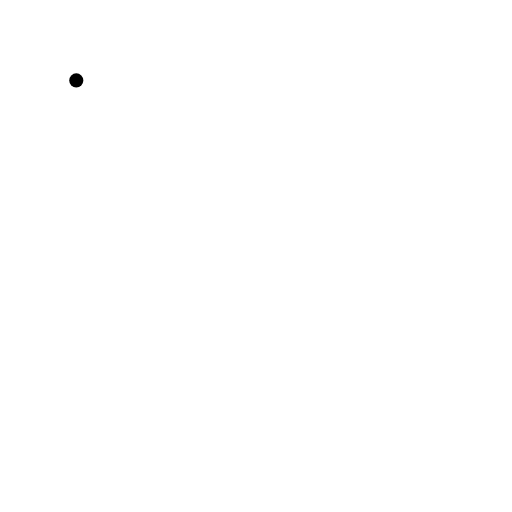
t = 0.00 s
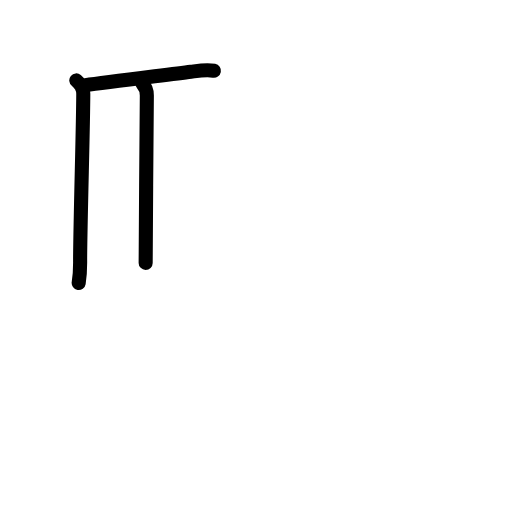
t = 2.80 s
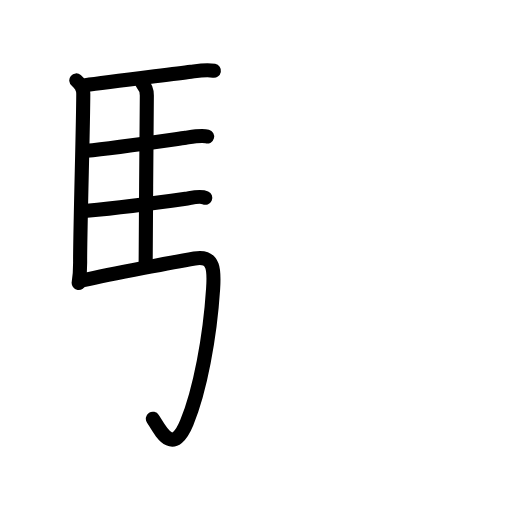
t = 5.60 s
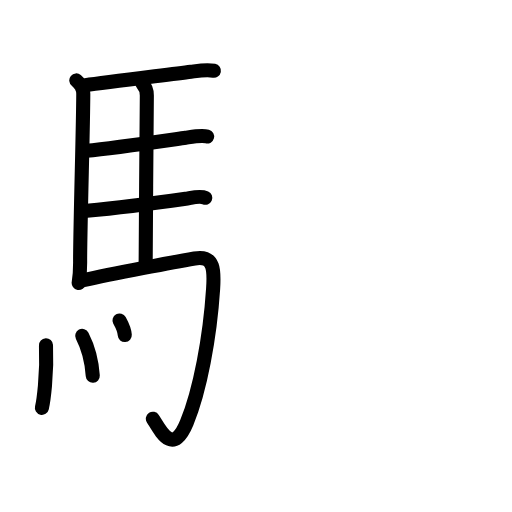
t = 8.40 s
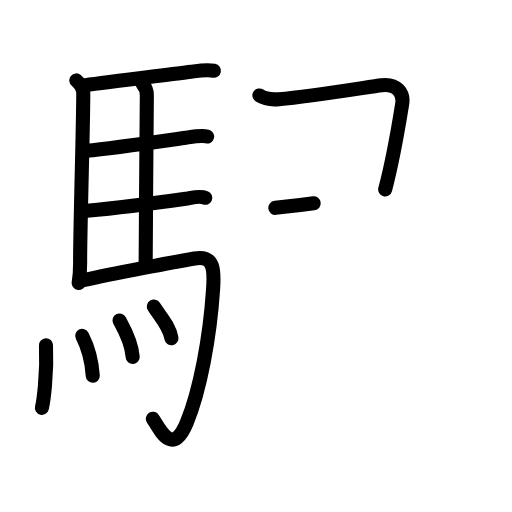
t = 11.20 s
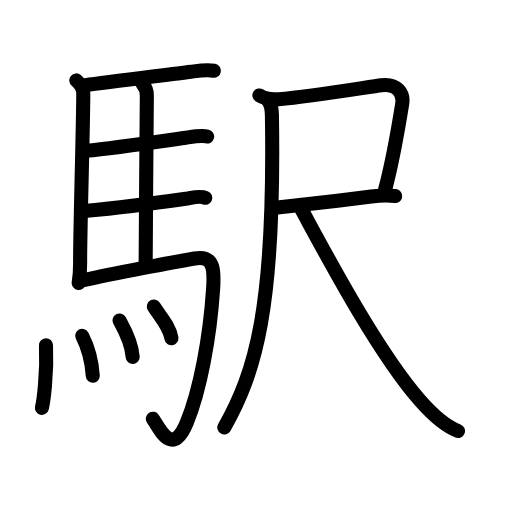
t = 14.00 s

The animated SVG that drew these frames (rendered in a browser with its animation timeline set to each time). Animation: 42 SMIL elements (animate=42); one cycle of 14.00 s.

<?xml version="1.0" encoding="UTF-8"?>
<!--
AniKanjiVG is licensed by CC-BY-SA Paul C. Sommerhoff (https://bitbucket.org/sommerhoff/anikanjivg).
AniKanjiVG uses KanjiVG which is licensed by CC-BY-SA Ulrich Apel (http://kanjivg.tagaini.net).
See also http://creativecommons.org/licenses/by-sa/3.0/
-->
<svg xmlns:kvg='http://kanjivg.tagaini.net' xmlns='http://www.w3.org/2000/svg' width='109' height='109' viewBox='0 0 109 109' style='fill:none;stroke:#000000;stroke-width:3;stroke-linecap:round;stroke-linejoin:round;' id="kvg:kanji_099c5"><g id="kvg:099c5" kvg:element="駅"><g id="kvg:099c5-g1" kvg:element="馬" kvg:position="left" kvg:radical="general"><path id="kvg:099c5-s1" kvg:type="㇑" d="M16.24,17.12c0.76,0.63,1.5,1.69,1.49,2.88c-0.04,7.8-0.57,24.25-0.67,34.5c-0.02,2.35,0.09,3.32-0.31,5.75"><animate attributeName="d" begin="0.0s" dur="0.3333333333333333s" from="M16.24,17.12C16.24,17.12,16.24,17.12,16.24,17.12" to="M16.24,17.12c0.76,0.63,1.5,1.69,1.49,2.88" />
<animate attributeName="d" begin="0.3333333333333333s" dur="0.3333333333333333s" from="M16.24,17.12c0.76,0.63,1.5,1.69,1.49,2.88c0,0,0,0,0,0,0" to="M16.24,17.12c0.76,0.63,1.5,1.69,1.49,2.88c-0.04,7.8-0.57,24.25-0.67,34.5" />
<animate attributeName="d" begin="0.6666666666666666s" dur="0.3333333333333333s" from="M16.24,17.12c0.76,0.63,1.5,1.69,1.49,2.88c-0.04,7.8-0.57,24.25-0.67,34.5c0,0,0,0,0,0,0" to="M16.24,17.12c0.76,0.63,1.5,1.69,1.49,2.88c-0.04,7.8-0.57,24.25-0.67,34.5c-0.02,2.35,0.09,3.32-0.31,5.75" />
</path>
<path id="kvg:099c5-s2" kvg:type="㇐b" d="M18.23,18.15c4.39-0.65,17.37-2.21,22.41-2.87c1.63-0.21,3.26-0.51,4.9-0.21"><animate attributeName="d" begin="1.0s" dur="0.5s" from="M18.23,18.15C18.23,18.15,18.23,18.15,18.23,18.15" to="M18.23,18.15c4.39-0.65,17.37-2.21,22.41-2.87" />
<animate attributeName="d" begin="1.5s" dur="0.5s" from="M18.23,18.15c4.39-0.65,17.37-2.21,22.41-2.87c0,0,0,0,0,0,0" to="M18.23,18.15c4.39-0.65,17.37-2.21,22.41-2.87c1.63-0.21,3.26-0.51,4.9-0.21" />
<animate attributeName="d" begin="0s" dur="1.0s" from="M-100,-100" to="M-100,-100" />
</path>
<path id="kvg:099c5-s3" kvg:type="㇑a" d="M30.31,17.82c0.49,0.49,0.95,1.46,0.95,2.49c0,6.17-0.25,26.44-0.25,35.66"><animate attributeName="d" begin="2.0s" dur="0.5s" from="M30.31,17.82C30.31,17.82,30.31,17.82,30.31,17.82" to="M30.31,17.82c0.49,0.49,0.95,1.46,0.95,2.49" />
<animate attributeName="d" begin="2.5s" dur="0.5s" from="M30.31,17.82c0.49,0.49,0.95,1.46,0.95,2.49c0,0,0,0,0,0,0" to="M30.31,17.82c0.49,0.49,0.95,1.46,0.95,2.49c0,6.17-0.25,26.44-0.25,35.66" />
<animate attributeName="d" begin="0s" dur="2.0s" from="M-100,-100" to="M-100,-100" />
</path>
<path id="kvg:099c5-s4" kvg:type="㇐b" d="M18.41,32.09c5.46-0.51,16.44-2.11,21.13-2.77c1.19-0.17,3.34-0.57,4.56-0.25"><animate attributeName="d" begin="3.0s" dur="0.5s" from="M18.41,32.09C18.41,32.09,18.41,32.09,18.41,32.09" to="M18.41,32.09c5.46-0.51,16.44-2.11,21.13-2.77" />
<animate attributeName="d" begin="3.5s" dur="0.5s" from="M18.41,32.09c5.46-0.51,16.44-2.11,21.13-2.77c0,0,0,0,0,0,0" to="M18.41,32.09c5.46-0.51,16.44-2.11,21.13-2.77c1.19-0.17,3.34-0.57,4.56-0.25" />
<animate attributeName="d" begin="0s" dur="3.0s" from="M-100,-100" to="M-100,-100" />
</path>
<path id="kvg:099c5-s5" kvg:type="㇐b" d="M18.51,44.88c5.61-0.52,16.7-1.95,21.02-2.57c1.15-0.17,3.05-0.71,4.17-0.2"><animate attributeName="d" begin="4.0s" dur="0.5s" from="M18.51,44.88C18.51,44.88,18.51,44.88,18.51,44.88" to="M18.51,44.88c5.61-0.52,16.7-1.95,21.02-2.57" />
<animate attributeName="d" begin="4.5s" dur="0.5s" from="M18.51,44.88c5.61-0.52,16.7-1.95,21.02-2.57c0,0,0,0,0,0,0" to="M18.51,44.88c5.61-0.52,16.7-1.95,21.02-2.57c1.15-0.17,3.05-0.71,4.17-0.2" />
<animate attributeName="d" begin="0s" dur="4.0s" from="M-100,-100" to="M-100,-100" />
</path>
<path id="kvg:099c5-s6" kvg:type="㇆a" d="M17.74,59.65c6.17-1.41,20.29-4.04,23.68-4.63c4.33-0.76,4.19,2.81,3.95,6.45C44.7,71.81,42.59,83.13,39.75,90c-3,7.25-5.62,1.62-7.21-0.86"><animate attributeName="d" begin="5.0s" dur="0.25s" from="M17.74,59.65C17.74,59.65,17.74,59.65,17.74,59.65" to="M17.74,59.65c6.17-1.41,20.29-4.04,23.68-4.63" />
<animate attributeName="d" begin="5.25s" dur="0.25s" from="M17.74,59.65c6.17-1.41,20.29-4.04,23.68-4.63c0,0,0,0,0,0,0" to="M17.74,59.65c6.17-1.41,20.29-4.04,23.68-4.63c4.33-0.76,4.19,2.81,3.95,6.45" />
<animate attributeName="d" begin="5.5s" dur="0.25s" from="M17.74,59.65c6.17-1.41,20.29-4.04,23.68-4.63c4.33-0.76,4.19,2.81,3.95,6.45c0,0,0,0,0,0,0" to="M17.74,59.65c6.17-1.41,20.29-4.04,23.68-4.63c4.33-0.76,4.19,2.81,3.95,6.45C44.7,71.81,42.59,83.13,39.75,90" />
<animate attributeName="d" begin="5.75s" dur="0.25s" from="M17.74,59.65c6.17-1.41,20.29-4.04,23.68-4.63c4.33-0.76,4.19,2.81,3.95,6.45C44.7,71.81,42.59,83.13,39.75,90c0,0,0,0,0,0,0" to="M17.74,59.65c6.17-1.41,20.29-4.04,23.68-4.63c4.33-0.76,4.19,2.81,3.95,6.45C44.7,71.81,42.59,83.13,39.75,90c-3,7.25-5.62,1.62-7.21-0.86" />
<animate attributeName="d" begin="0s" dur="5.0s" from="M-100,-100" to="M-100,-100" />
</path>
<g id="kvg:099c5-g2" kvg:element="灬" kvg:variant="true" kvg:original="火"><path id="kvg:099c5-s7" kvg:type="㇔" d="M9.79,73.5c0.28,6.41-0.57,12.04-0.87,13.32"><animate attributeName="d" begin="6.0s" dur="1.0s" from="M9.79,73.5C9.79,73.5,9.79,73.5,9.79,73.5" to="M9.79,73.5c0.28,6.41-0.57,12.04-0.87,13.32" />
<animate attributeName="d" begin="0s" dur="6.0s" from="M-100,-100" to="M-100,-100" />
</path>
<path id="kvg:099c5-s8" kvg:type="㇔" d="M17.5,71.5c1.08,2.1,2,4.75,2.25,8.5"><animate attributeName="d" begin="7.0s" dur="1.0s" from="M17.5,71.5C17.5,71.5,17.5,71.5,17.5,71.5" to="M17.5,71.5c1.08,2.1,2,4.75,2.25,8.5" />
<animate attributeName="d" begin="0s" dur="7.0s" from="M-100,-100" to="M-100,-100" />
</path>
<path id="kvg:099c5-s9" kvg:type="㇔" d="M25.44,68.22C26,69.25,28,72.64,28.25,76"><animate attributeName="d" begin="8.0s" dur="1.0s" from="M25.44,68.22C25.44,68.22,25.44,68.22,25.44,68.22" to="M25.44,68.22C26,69.25,28,72.64,28.25,76" />
<animate attributeName="d" begin="0s" dur="8.0s" from="M-100,-100" to="M-100,-100" />
</path>
<path id="kvg:099c5-s10" kvg:type="㇔" d="M32.75,65.25c1.25,2.01,3.3,4.09,3.75,6.75"><animate attributeName="d" begin="9.0s" dur="1.0s" from="M32.75,65.25C32.75,65.25,32.75,65.25,32.75,65.25" to="M32.75,65.25c1.25,2.01,3.3,4.09,3.75,6.75" />
<animate attributeName="d" begin="0s" dur="9.0s" from="M-100,-100" to="M-100,-100" />
</path>
</g>
</g>
<g id="kvg:099c5-g3" kvg:element="尺" kvg:position="right" kvg:phon="尺/睪V"><g id="kvg:099c5-g4" kvg:element="尸"><path id="kvg:099c5-s11" kvg:type="㇕c" d="M55.22,20.32c1.16,0.77,2.9,0.9,4.14,0.79c7.4-0.61,19.18-2.64,21.85-2.97c3.3-0.4,4.77,1.69,4.42,3.94C84.97,26.2,83.6,34.25,82,40.32"><animate attributeName="d" begin="10.0s" dur="0.25s" from="M55.22,20.32C55.22,20.32,55.22,20.32,55.22,20.32" to="M55.22,20.32c1.16,0.77,2.9,0.9,4.14,0.79" />
<animate attributeName="d" begin="10.25s" dur="0.25s" from="M55.22,20.32c1.16,0.77,2.9,0.9,4.14,0.79c0,0,0,0,0,0,0" to="M55.22,20.32c1.16,0.77,2.9,0.9,4.14,0.79c7.4-0.61,19.18-2.64,21.85-2.97" />
<animate attributeName="d" begin="10.5s" dur="0.25s" from="M55.22,20.32c1.16,0.77,2.9,0.9,4.14,0.79c7.4-0.61,19.18-2.64,21.85-2.97c0,0,0,0,0,0,0" to="M55.22,20.32c1.16,0.77,2.9,0.9,4.14,0.79c7.4-0.61,19.18-2.64,21.85-2.97c3.3-0.4,4.77,1.69,4.42,3.94" />
<animate attributeName="d" begin="10.75s" dur="0.25s" from="M55.22,20.32c1.16,0.77,2.9,0.9,4.14,0.79c7.4-0.61,19.18-2.64,21.85-2.97c3.3-0.4,4.77,1.69,4.42,3.94c0,0,0,0,0,0,0" to="M55.22,20.32c1.16,0.77,2.9,0.9,4.14,0.79c7.4-0.61,19.18-2.64,21.85-2.97c3.3-0.4,4.77,1.69,4.42,3.94C84.97,26.2,83.6,34.25,82,40.32" />
<animate attributeName="d" begin="0s" dur="10.0s" from="M-100,-100" to="M-100,-100" />
</path>
<path id="kvg:099c5-s12" kvg:type="㇐b" d="M58.61,44.25c3.51-0.38,13.46-1.53,20.43-2.42c2.36-0.3,3.58-0.33,5.1-0.09"><animate attributeName="d" begin="11.0s" dur="0.5s" from="M58.61,44.25C58.61,44.25,58.61,44.25,58.61,44.25" to="M58.61,44.25c3.51-0.38,13.46-1.53,20.43-2.42" />
<animate attributeName="d" begin="11.5s" dur="0.5s" from="M58.61,44.25c3.51-0.38,13.46-1.53,20.43-2.42c0,0,0,0,0,0,0" to="M58.61,44.25c3.51-0.38,13.46-1.53,20.43-2.42c2.36-0.3,3.58-0.33,5.1-0.09" />
<animate attributeName="d" begin="0s" dur="11.0s" from="M-100,-100" to="M-100,-100" />
</path>
<g id="kvg:099c5-g5" kvg:element="八" kvg:part="1"><path id="kvg:099c5-s13" kvg:type="㇒" d="M56.84,21.12c0.91,0.88,1.04,2.43,1.05,3.38c0.67,41.32-3.54,54.77-10.14,66.5"><animate attributeName="d" begin="12.0s" dur="0.5s" from="M56.84,21.12C56.84,21.12,56.84,21.12,56.84,21.12" to="M56.84,21.12c0.91,0.88,1.04,2.43,1.05,3.38" />
<animate attributeName="d" begin="12.5s" dur="0.5s" from="M56.84,21.12c0.91,0.88,1.04,2.43,1.05,3.38c0,0,0,0,0,0,0" to="M56.84,21.12c0.91,0.88,1.04,2.43,1.05,3.38c0.67,41.32-3.54,54.77-10.14,66.5" />
<animate attributeName="d" begin="0s" dur="12.0s" from="M-100,-100" to="M-100,-100" />
</path>
</g>
</g>
<g id="kvg:099c5-g6" kvg:element="八" kvg:part="2"><path id="kvg:099c5-s14" kvg:type="㇏" d="M64.28,44.75c5.1,9.38,16.09,30.23,25.17,40.55c2.13,2.42,4.99,5.29,8.05,6.45"><animate attributeName="d" begin="13.0s" dur="0.5s" from="M64.28,44.75C64.28,44.75,64.28,44.75,64.28,44.75" to="M64.28,44.75c5.1,9.38,16.09,30.23,25.17,40.55" />
<animate attributeName="d" begin="13.5s" dur="0.5s" from="M64.28,44.75c5.1,9.38,16.09,30.23,25.17,40.55c0,0,0,0,0,0,0" to="M64.28,44.75c5.1,9.38,16.09,30.23,25.17,40.55c2.13,2.42,4.99,5.29,8.05,6.45" />
<animate attributeName="d" begin="0s" dur="13.0s" from="M-100,-100" to="M-100,-100" />
</path>
</g>
</g>
</g>
</svg>
